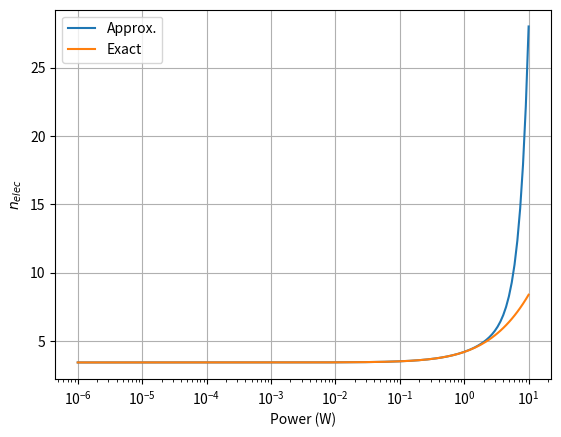
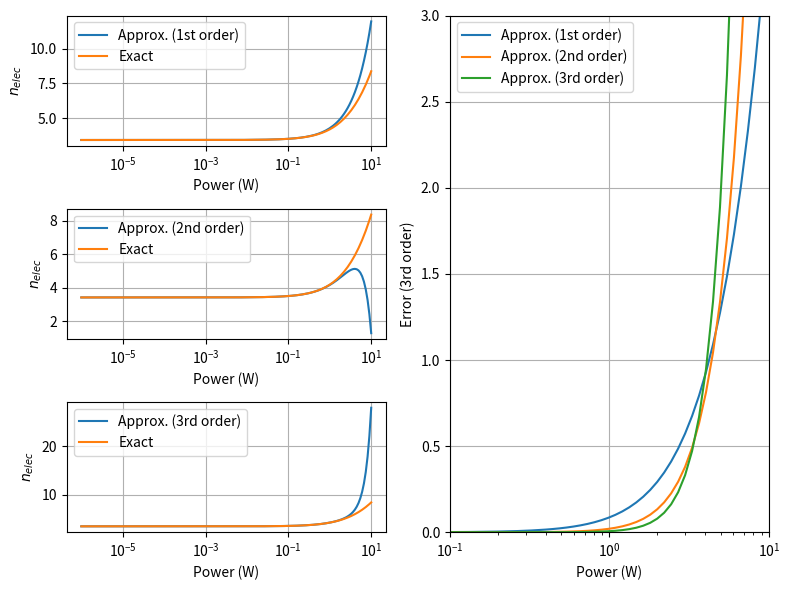

Python code for these plots, in order:
import numpy as np
import matplotlib.pyplot as plt

A = 130e-18
B = 65e-18
# x = np.array([1e-6, 1e-5, 1e-4, 1e-3, 1e-2, 1e-1, 1])
x = np.logspace(-6, 1, 161)
v0 = 3e8

coef_0 = v0*np.sqrt(A)
coef_1 = v0*B/2/np.sqrt(A)
coef_2 = v0*B**2/8/A**1.5
coef_3 = v0*B**3/16/A**2.5

n_elec = v0*np.sqrt(A+B*x)
n_elec_approx1 = coef_0 + coef_1*x # - coef_2*x**2 #+ coef_3*x**3
n_elec_approx2 = coef_0 + coef_1*x - coef_2*x**2 #+ coef_3*x**3
n_elec_approx3 = coef_0 + coef_1*x - coef_2*x**2 + coef_3*x**3

print(f"n_elec = {coef_0} + {coef_1}*x - {coef_2}*x^2 + {coef_3}*x^3")

fig1 = plt.figure(1)
gs1 = fig1.add_gridspec(1, 1)
ax1a = fig1.add_subplot(gs1[0, 0])

ax1a.semilogx(x, n_elec_approx3, label=f"Approx.")
ax1a.semilogx(x, n_elec, label=f"Exact")
ax1a.set_xlabel("Power (W)")
ax1a.set_ylabel("$n_{elec}$")
ax1a.legend()
ax1a.grid(True)


fig2 = plt.figure(2, figsize=(8, 6))
gs = fig2.add_gridspec(3, 2)
ax2a = fig2.add_subplot(gs[0, 0])
# ax2b = fig2.add_subplot(gs[0, 1])
ax2c = fig2.add_subplot(gs[1, 0])
# ax2d = fig2.add_subplot(gs[1, 1])
ax2e = fig2.add_subplot(gs[2, 0])
ax2f = fig2.add_subplot(gs[:, 1])

ax2a.semilogx(x, n_elec_approx1, label=f"Approx. (1st order)")
ax2a.semilogx(x, n_elec, label=f"Exact")
ax2a.set_xlabel("Power (W)")
ax2a.set_ylabel("$n_{elec}$")
ax2a.legend()
ax2a.grid(True)

# ax2b.semilogx(x, np.abs(n_elec_approx1-n_elec), label=f"Approx. (1st order)")
# ax2b.set_xlabel("Power (W)")
# ax2b.set_ylabel("Error (1st order)")
# ax2b.grid(True)

ax2c.semilogx(x, n_elec_approx2, label=f"Approx. (2nd order)")
ax2c.semilogx(x, n_elec, label=f"Exact")
ax2c.set_xlabel("Power (W)")
ax2c.set_ylabel("$n_{elec}$")
ax2c.legend()
ax2c.grid(True)

# ax2d.semilogx(x, np.abs(n_elec_approx2-n_elec), label=f"Approx. (2nd order)")
# ax2d.set_xlabel("Power (W)")
# ax2d.set_ylabel("Error (2nd order)")
# ax2d.grid(True)

ax2e.semilogx(x, n_elec_approx3, label=f"Approx. (3rd order)")
ax2e.semilogx(x, n_elec, label=f"Exact")
ax2e.set_xlabel("Power (W)")
ax2e.set_ylabel("$n_{elec}$")
ax2e.legend()
ax2e.grid(True)

# ax2f.semilogx(x, np.abs(n_elec_approx3-n_elec), label=f"Approx. (3rd order)")
# ax2f.set_xlabel("Power (W)")
# ax2f.set_ylabel("Error (3rd order)")
# ax2f.grid(True)

ax2f.semilogx(x, np.abs(n_elec_approx1-n_elec), label=f"Approx. (1st order)")
ax2f.semilogx(x, np.abs(n_elec_approx2-n_elec), label=f"Approx. (2nd order)")
ax2f.semilogx(x, np.abs(n_elec_approx3-n_elec), label=f"Approx. (3rd order)")
ax2f.set_xlabel("Power (W)")
ax2f.set_ylabel("Error (3rd order)")
ax2f.grid(True)
ax2f.set_xlim([.1, 10])
ax2f.set_ylim([0, 3])
ax2f.legend()

fig2.tight_layout()

plt.show()